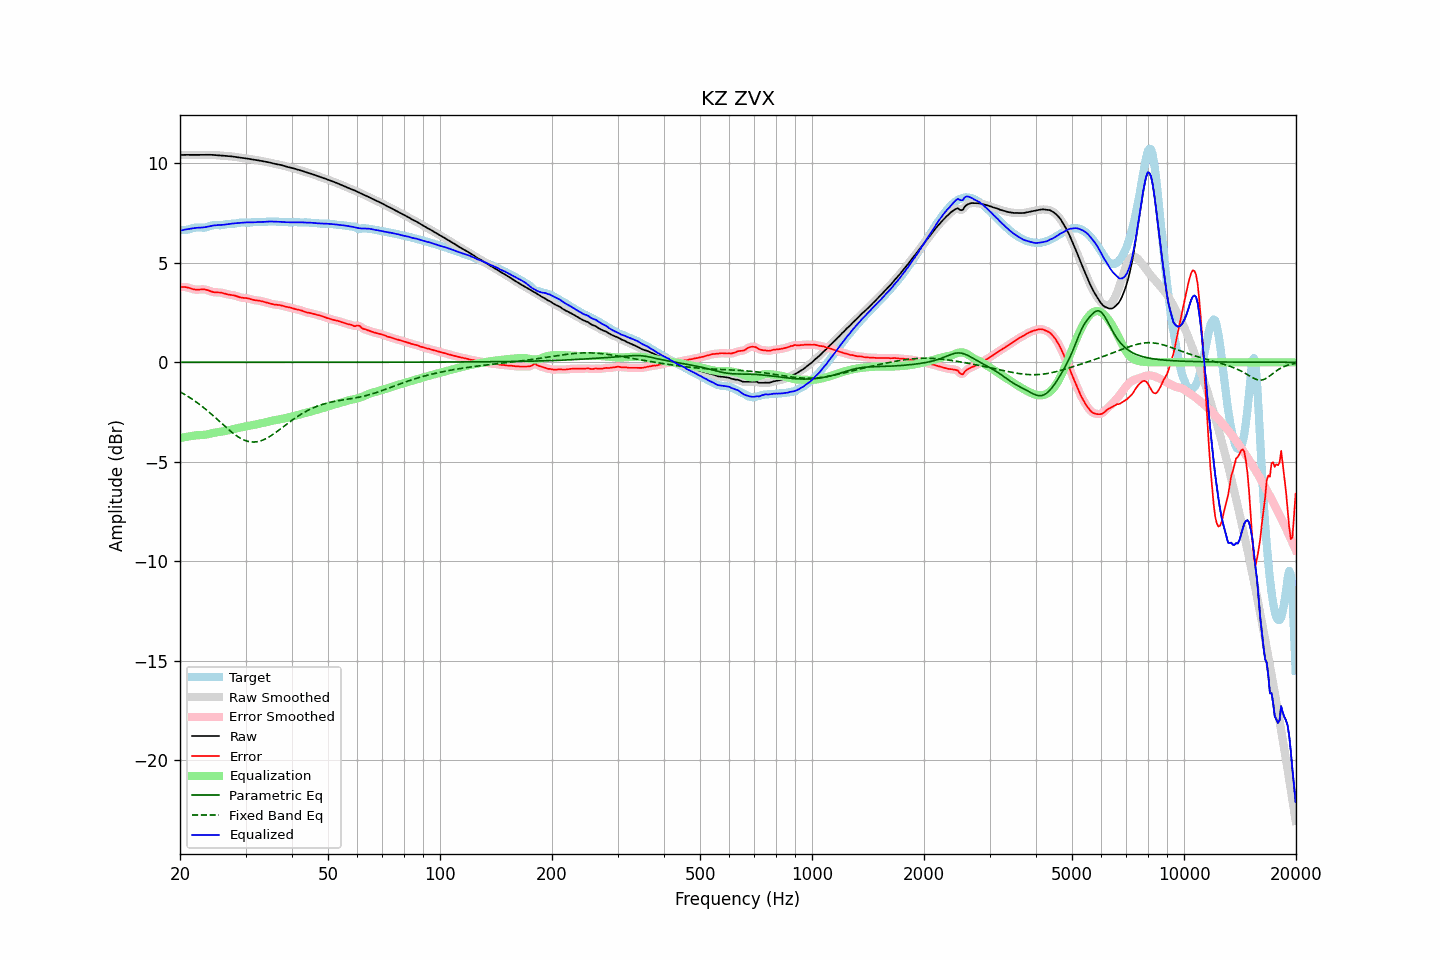

Data behind this chart, as committed beside it:
frequency, raw, error, smoothed, error_smoothed, equalization, parametric_eq, fixed_band_eq, equalized_raw, equalized_smoothed, target
20.00, 10.42, 3.78, 10.42, 3.77, -3.81, 0.00, -1.48, 6.61, 6.61, 6.65
20.20, 10.43, 3.78, 10.43, 3.79, -3.79, 0.00, -1.53, 6.63, 6.63, 6.64
20.40, 10.43, 3.79, 10.43, 3.79, -3.78, 0.00, -1.57, 6.65, 6.65, 6.64
20.61, 10.43, 3.79, 10.43, 3.78, -3.76, 0.00, -1.62, 6.67, 6.67, 6.64
20.81, 10.43, 3.77, 10.43, 3.77, -3.75, 0.00, -1.67, 6.68, 6.68, 6.66
21.02, 10.43, 3.76, 10.43, 3.76, -3.73, 0.00, -1.72, 6.70, 6.70, 6.67
21.23, 10.43, 3.73, 10.43, 3.73, -3.72, 0.00, -1.77, 6.71, 6.71, 6.70
21.44, 10.43, 3.71, 10.43, 3.71, -3.71, 0.00, -1.82, 6.72, 6.72, 6.72
21.66, 10.43, 3.68, 10.43, 3.68, -3.69, 0.00, -1.87, 6.74, 6.74, 6.75
21.87, 10.43, 3.66, 10.43, 3.66, -3.68, 0.00, -1.93, 6.75, 6.75, 6.77
22.09, 10.43, 3.65, 10.43, 3.65, -3.67, 0.00, -1.99, 6.76, 6.76, 6.78
22.31, 10.43, 3.65, 10.43, 3.65, -3.66, 0.00, -2.05, 6.77, 6.77, 6.78
22.54, 10.43, 3.66, 10.43, 3.66, -3.66, 0.00, -2.11, 6.77, 6.77, 6.78
22.76, 10.43, 3.66, 10.43, 3.66, -3.66, 0.00, -2.17, 6.77, 6.77, 6.77
22.99, 10.43, 3.67, 10.43, 3.67, -3.66, 0.00, -2.23, 6.78, 6.78, 6.76
23.22, 10.44, 3.67, 10.44, 3.67, -3.65, 0.00, -2.30, 6.79, 6.79, 6.77
23.45, 10.44, 3.65, 10.44, 3.65, -3.64, 0.00, -2.36, 6.80, 6.80, 6.78
23.69, 10.44, 3.63, 10.44, 3.63, -3.62, 0.00, -2.43, 6.82, 6.82, 6.80
23.92, 10.44, 3.60, 10.44, 3.60, -3.60, 0.00, -2.50, 6.83, 6.83, 6.83
24.16, 10.43, 3.57, 10.43, 3.57, -3.58, 0.00, -2.57, 6.85, 6.85, 6.86
24.40, 10.43, 3.55, 10.43, 3.55, -3.56, 0.00, -2.64, 6.87, 6.87, 6.88
24.65, 10.43, 3.53, 10.42, 3.53, -3.55, 0.00, -2.71, 6.88, 6.88, 6.90
24.89, 10.42, 3.52, 10.42, 3.52, -3.53, 0.00, -2.78, 6.89, 6.89, 6.90
25.14, 10.41, 3.52, 10.41, 3.52, -3.52, 0.00, -2.86, 6.90, 6.90, 6.90
25.39, 10.40, 3.51, 10.40, 3.51, -3.50, 0.00, -2.93, 6.90, 6.90, 6.89
25.65, 10.40, 3.51, 10.40, 3.51, -3.49, 0.00, -3.00, 6.90, 6.90, 6.89
25.91, 10.39, 3.49, 10.39, 3.49, -3.48, 0.00, -3.08, 6.91, 6.91, 6.90
26.16, 10.38, 3.47, 10.38, 3.47, -3.47, 0.00, -3.15, 6.92, 6.92, 6.91
26.43, 10.38, 3.45, 10.38, 3.45, -3.45, 0.00, -3.22, 6.92, 6.92, 6.93
26.69, 10.37, 3.43, 10.37, 3.43, -3.44, 0.00, -3.30, 6.94, 6.94, 6.95
26.96, 10.37, 3.41, 10.37, 3.41, -3.42, 0.00, -3.37, 6.95, 6.95, 6.96
27.23, 10.36, 3.40, 10.36, 3.40, -3.40, 0.00, -3.43, 6.96, 6.96, 6.97
27.50, 10.35, 3.39, 10.35, 3.39, -3.38, 0.00, -3.50, 6.97, 6.97, 6.97
27.77, 10.34, 3.37, 10.34, 3.37, -3.36, 0.00, -3.56, 6.98, 6.98, 6.97
28.05, 10.33, 3.36, 10.33, 3.36, -3.34, 0.00, -3.63, 6.99, 6.99, 6.97
28.33, 10.32, 3.33, 10.32, 3.33, -3.32, 0.00, -3.68, 6.99, 6.99, 6.99
28.62, 10.31, 3.30, 10.31, 3.30, -3.31, 0.00, -3.74, 7.00, 7.00, 7.00
28.90, 10.29, 3.27, 10.29, 3.28, -3.29, 0.00, -3.79, 7.01, 7.01, 7.02
29.19, 10.28, 3.25, 10.28, 3.26, -3.27, 0.00, -3.84, 7.01, 7.01, 7.03
29.48, 10.27, 3.24, 10.27, 3.24, -3.25, 0.00, -3.88, 7.02, 7.02, 7.03
29.78, 10.26, 3.24, 10.26, 3.24, -3.24, 0.00, -3.91, 7.03, 7.03, 7.03
30.08, 10.25, 3.23, 10.25, 3.23, -3.22, 0.00, -3.94, 7.03, 7.03, 7.02
30.38, 10.24, 3.22, 10.24, 3.22, -3.20, 0.00, -3.97, 7.03, 7.03, 7.02
30.68, 10.22, 3.20, 10.22, 3.20, -3.19, 0.00, -3.99, 7.03, 7.03, 7.02
30.99, 10.21, 3.17, 10.21, 3.18, -3.18, 0.00, -4.00, 7.03, 7.03, 7.03
31.30, 10.19, 3.15, 10.19, 3.15, -3.16, 0.00, -4.01, 7.03, 7.03, 7.04
31.61, 10.18, 3.13, 10.18, 3.13, -3.14, 0.00, -4.01, 7.04, 7.04, 7.05
31.93, 10.17, 3.12, 10.17, 3.12, -3.13, 0.00, -4.00, 7.05, 7.04, 7.05
32.24, 10.16, 3.11, 10.16, 3.11, -3.11, 0.00, -3.99, 7.05, 7.05, 7.05
32.57, 10.15, 3.10, 10.15, 3.10, -3.09, 0.00, -3.97, 7.05, 7.05, 7.05
32.89, 10.13, 3.09, 10.13, 3.09, -3.08, 0.00, -3.95, 7.06, 7.06, 7.05
33.22, 10.12, 3.07, 10.12, 3.07, -3.06, 0.00, -3.92, 7.06, 7.06, 7.05
33.55, 10.10, 3.05, 10.10, 3.05, -3.04, 0.00, -3.89, 7.06, 7.06, 7.06
33.89, 10.09, 3.02, 10.09, 3.02, -3.02, 0.00, -3.86, 7.06, 7.06, 7.06
34.23, 10.07, 3.00, 10.07, 3.00, -3.00, 0.00, -3.81, 7.07, 7.07, 7.07
34.57, 10.06, 2.98, 10.06, 2.98, -2.98, 0.00, -3.77, 7.08, 7.08, 7.08
34.92, 10.04, 2.96, 10.04, 2.96, -2.96, 0.00, -3.72, 7.08, 7.08, 7.08
35.27, 10.02, 2.94, 10.02, 2.94, -2.94, 0.00, -3.67, 7.08, 7.08, 7.08
35.62, 10.00, 2.92, 10.00, 2.92, -2.92, 0.00, -3.61, 7.07, 7.07, 7.08
35.97, 9.98, 2.90, 9.98, 2.90, -2.91, 0.00, -3.56, 7.07, 7.07, 7.08
... 635 more rows
